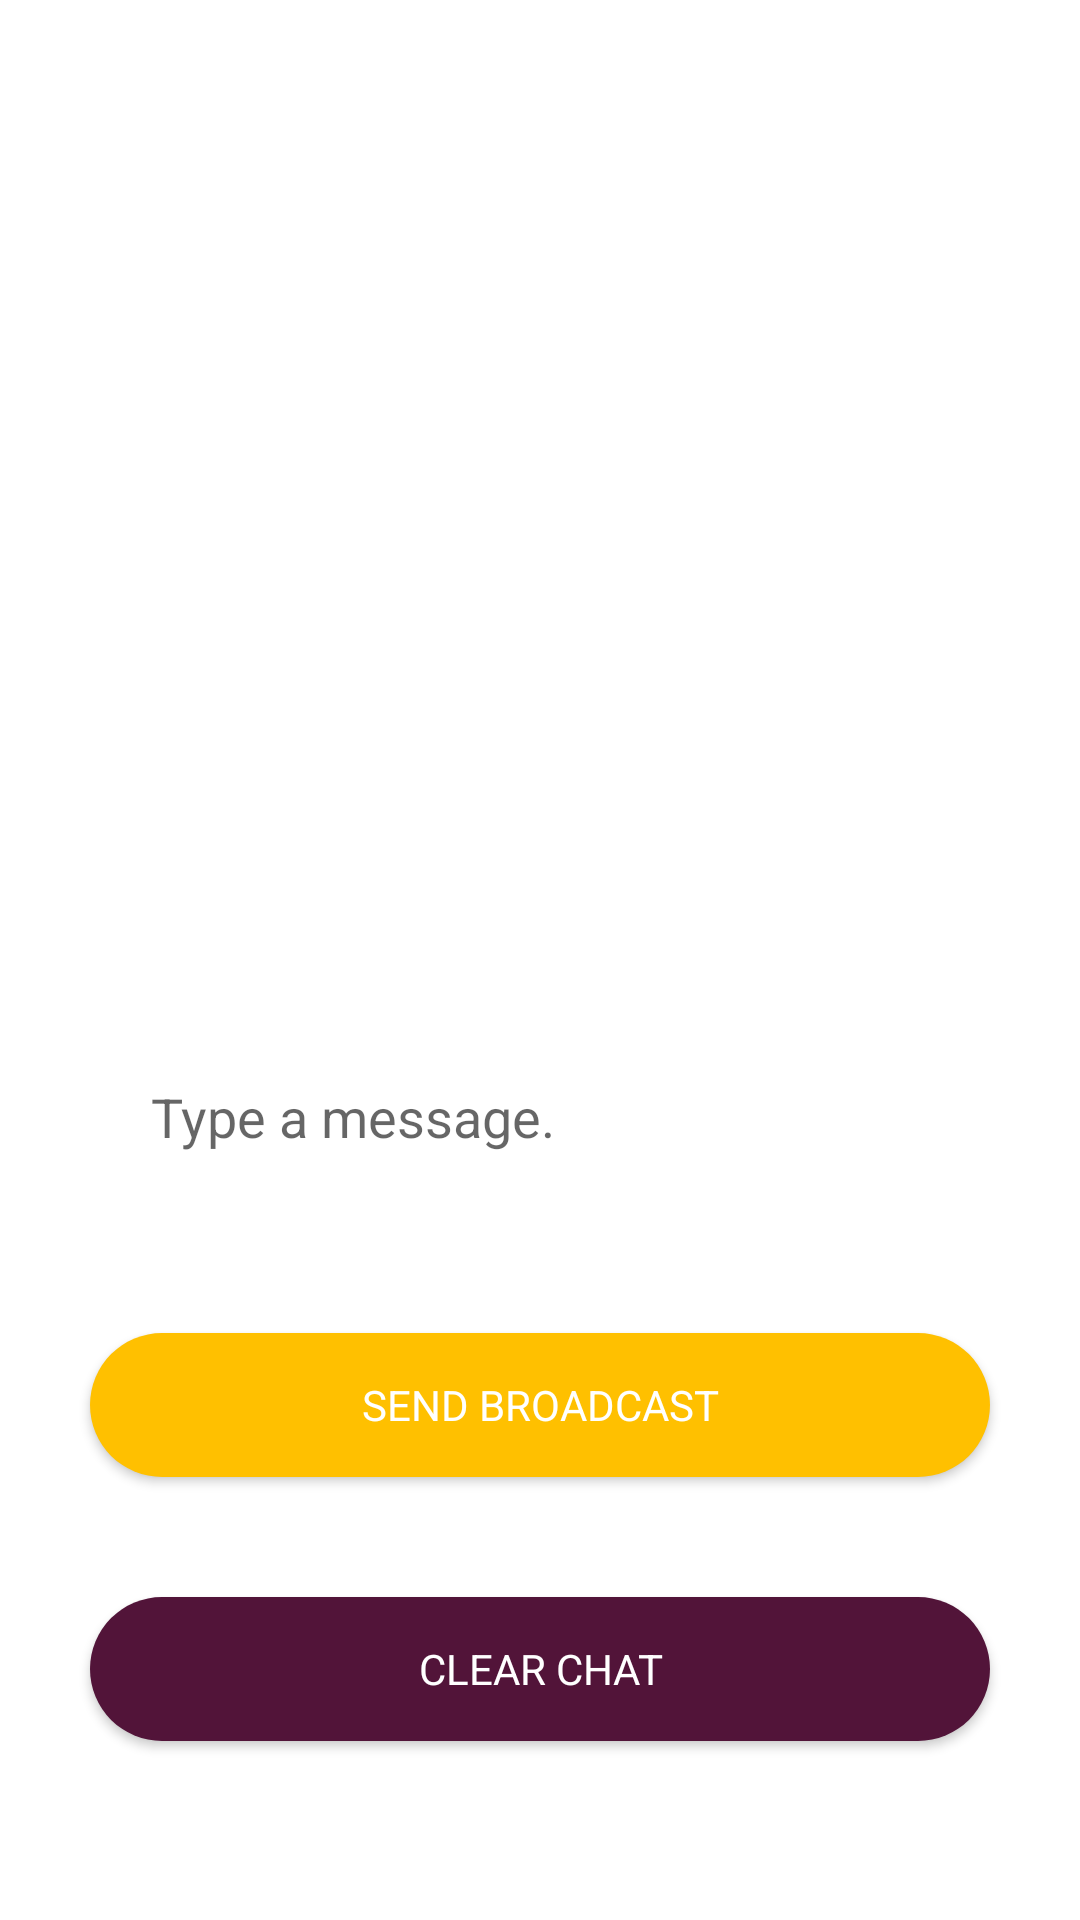

Write the Android layout XML for this screen, with the resource values it uses.
<!-- AndroidManifest.xml: application theme AppTheme -->
<!-- res/layout/activity_public_information.xml -->
<?xml version="1.0" encoding="utf-8"?>
<androidx.constraintlayout.widget.ConstraintLayout xmlns:android="http://schemas.android.com/apk/res/android"
    xmlns:app="http://schemas.android.com/apk/res-auto"
    xmlns:tools="http://schemas.android.com/tools"
    android:id="@+id/public_information"
    android:layout_width="match_parent"
    android:layout_height="match_parent"
    android:background="@color/noColor"
    tools:context=".PublicInformation">

    <ImageView
        android:id="@+id/imageView2"
        android:layout_width="300dp"
        android:layout_height="300dp"
        android:src="@drawable/kalyan_matka_2"
        app:layout_constraintEnd_toEndOf="parent"
        app:layout_constraintStart_toStartOf="parent"
        app:layout_constraintTop_toTopOf="parent" />

    <EditText
        android:id="@+id/public_info_message"
        android:layout_width="wrap_content"
        android:layout_height="wrap_content"
        android:layout_marginTop="40dp"
        android:width="300dp"
        android:background="@color/noColor"
        android:padding="20dp"
        android:inputType="textMultiLine"
        android:hint="Type a message."
        app:layout_constraintEnd_toEndOf="parent"
        app:layout_constraintHorizontal_bias="0.504"
        app:layout_constraintStart_toStartOf="parent"
        app:layout_constraintTop_toBottomOf="@+id/imageView2" />

    <Button
        android:id="@+id/send_broadcast_message"
        android:layout_width="wrap_content"
        android:layout_height="wrap_content"
        android:layout_marginTop="40dp"
        android:width="300dp"
        android:text="Send Broadcast"
        android:background="@layout/primary_background_for_button"
        app:layout_constraintEnd_toEndOf="parent"
        android:textColor="@color/noColor"
        app:layout_constraintStart_toStartOf="parent"
        app:layout_constraintTop_toBottomOf="@+id/public_info_message" />


    <Button
        android:id="@+id/clear_chat"
        android:layout_width="wrap_content"
        android:layout_height="wrap_content"
        android:layout_marginTop="40dp"
        android:width="300dp"
        android:text="Clear Chat"
        android:background="@layout/another_layout_for_button"
        app:layout_constraintEnd_toEndOf="parent"
        android:textColor="@color/noColor"
        app:layout_constraintStart_toStartOf="parent"
        app:layout_constraintTop_toBottomOf="@id/send_broadcast_message" />


</androidx.constraintlayout.widget.ConstraintLayout>
<!-- res/layout/primary_background_for_button.xml (included above) -->
<?xml version="1.0" encoding="utf-8"?>
<shape

xmlns:android="http://schemas.android.com/apk/res/android"
android:layout_height="match_parent"
android:layout_width="match_parent"
android:shape="rectangle">
<solid android:color="@color/colorOrange" />
<corners android:radius="1000dp" />

</shape>
<!-- res/layout/another_layout_for_button.xml (included above) -->
<?xml version="1.0" encoding="utf-8"?>
<shape
    xmlns:android="http://schemas.android.com/apk/res/android"
    android:layout_height="match_parent"
    android:layout_width="match_parent"
    android:shape="rectangle">
    <solid android:color="@color/colorPrimaryDark" />
    <corners android:radius="1000dp" />

</shape>
<!-- resources referenced by this layout -->
<resources>
  <color name="colorOrange">#FFC000</color>
  <color name="colorPrimaryDark">#521439</color>
  <color name="noColor">#FFF</color>
  <style name="AppTheme" parent="Theme.AppCompat.Light.NoActionBar">
          
          <item name="colorPrimary">@color/colorPrimary</item>
          <item name="colorPrimaryDark">@color/colorAccent</item>
          <item name="colorAccent">@color/colorAccent</item>
          <item name="android:statusBarColor">@color/colorPrimaryDark</item>
          <item name="fontFamily">@font/comic_sans_ms_bold_italic</item>
      </style>
  <color name="colorPrimary">#FFFFC000</color>
  <color name="colorAccent">#FFDF00</color>
</resources>
